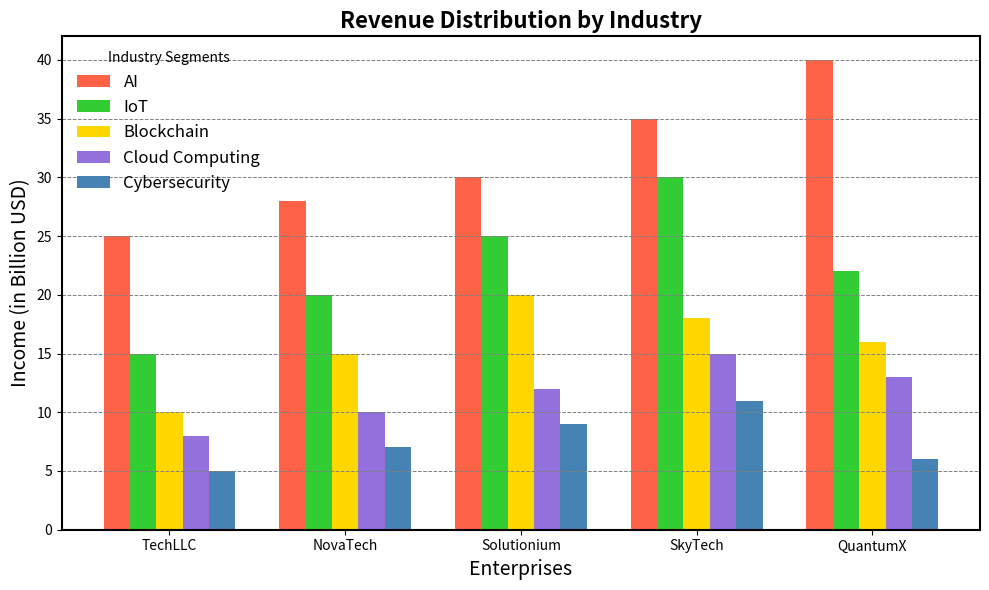

This chart was generated by the following Python code:
import numpy as np
import matplotlib.pyplot as plt

companies = ['TechLLC', 'NovaTech', 'Solutionium', 'SkyTech', 'QuantumX']
sectors = ['IoT', 'Blockchain', 'AI', 'Cloud Computing', 'Cybersecurity']

revenues = np.array([
    [15, 20, 25, 30, 22],
    [10, 15, 20, 18, 16],
    [25, 28, 30, 35, 40],
    [8, 10, 12, 15, 13],
    [5, 7, 9, 11, 6]
])

colors = ['#32CD32', '#FFD700', '#FF6347', '#9370DB', '#4682B4']

total_revenue_per_sector = revenues.sum(axis=1)

sorted_indices = np.argsort(total_revenue_per_sector)[::-1]
sorted_revenues = revenues[sorted_indices]
sorted_sectors = [sectors[i] for i in sorted_indices]
sorted_colors = [colors[i] for i in sorted_indices]

x = np.arange(len(companies))

fig, ax = plt.subplots(figsize=(10, 6))

for i, (sector, color) in enumerate(zip(sorted_sectors, sorted_colors)):
    ax.bar(x + i * 0.15, sorted_revenues[i], 0.15, label=sector, color=color)

ax.yaxis.grid(True, linestyle='--', linewidth=0.7, color='gray')

ax.set_xlabel('Enterprises', fontsize=14)
ax.set_ylabel('Income (in Billion USD)', fontsize=14)
ax.set_title('Revenue Distribution by Industry', fontsize=16, fontweight='bold')
ax.set_xticks(x + 0.30)
ax.set_xticklabels(companies)
ax.legend(title='Industry Segments', fontsize=12, frameon=False)

ax.spines['top'].set_linewidth(1.5)
ax.spines['right'].set_linewidth(1.5)
ax.spines['bottom'].set_linewidth(1.5)
ax.spines['left'].set_linewidth(1.5)

plt.tight_layout()
plt.show()
